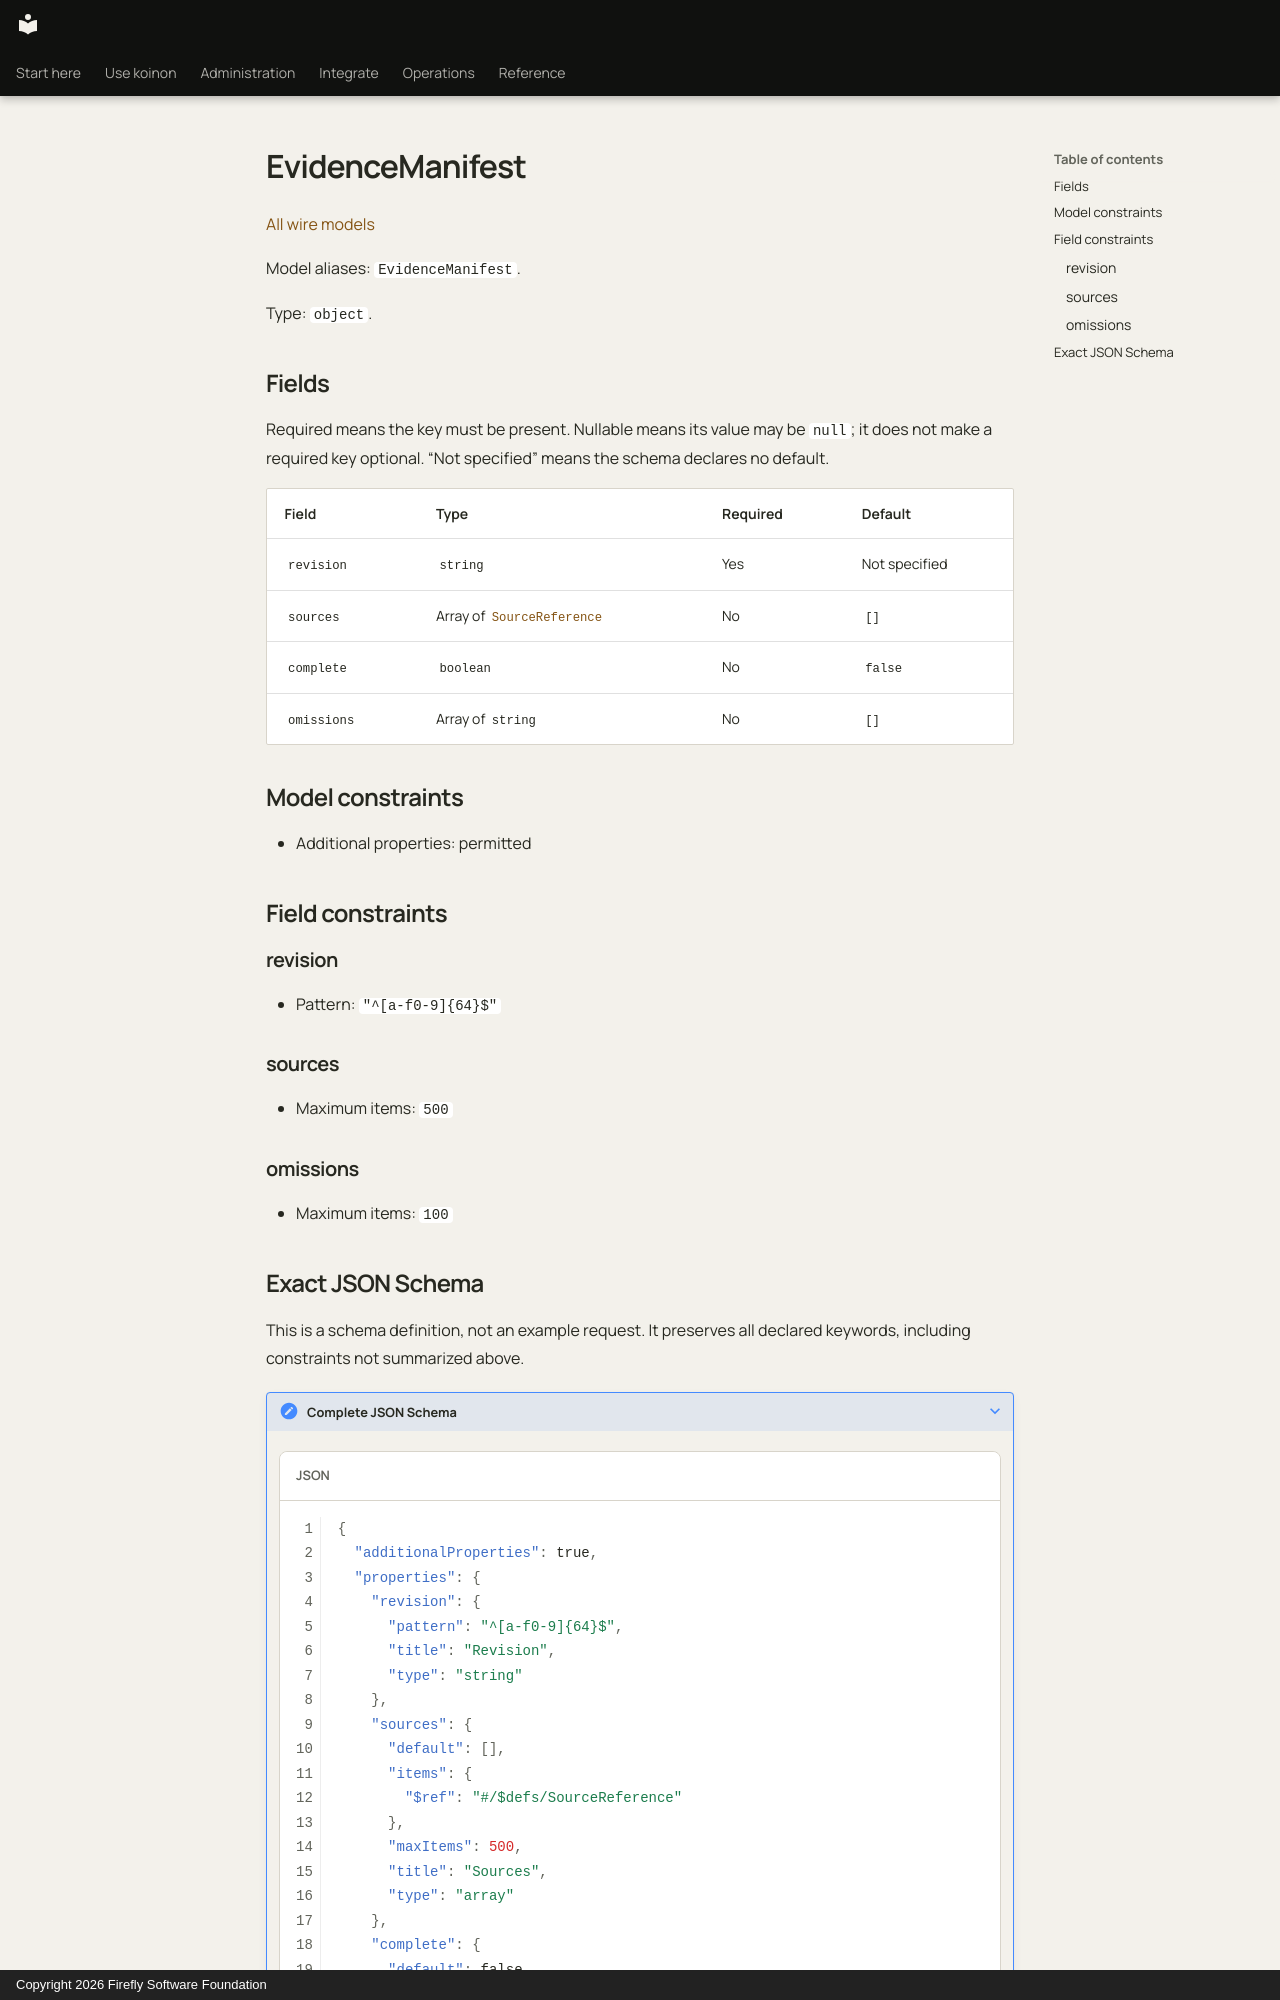

repository: fireflyframework/firefly-koinon · page: reference/models/evidencemanifest/index.html · generator: mkdocs · copyright: Copyright 2026 Firefly Software Foundation

<!-- Copyright 2026 Firefly Software Foundation -->
<!-- SPDX-License-Identifier: Apache-2.0 -->

# EvidenceManifest

[All wire models](index.md)

Model aliases: `EvidenceManifest`.

Type: `object`.

## Fields

Required means the key must be present. Nullable means its value may be `null`; it does not make a required key optional. “Not specified” means the schema declares no default.

| Field | Type | Required | Default |
| --- | --- | --- | --- |
| `revision` | `string` | Yes | Not specified |
| `sources` | Array of [`SourceReference`](sourcereference.md) | No | `[]` |
| `complete` | `boolean` | No | `false` |
| `omissions` | Array of `string` | No | `[]` |

## Model constraints

- Additional properties: permitted

## Field constraints

### revision

- Pattern: `"^[a-f0-9]{64}$"`

### sources

- Maximum items: `500`

### omissions

- Maximum items: `100`
